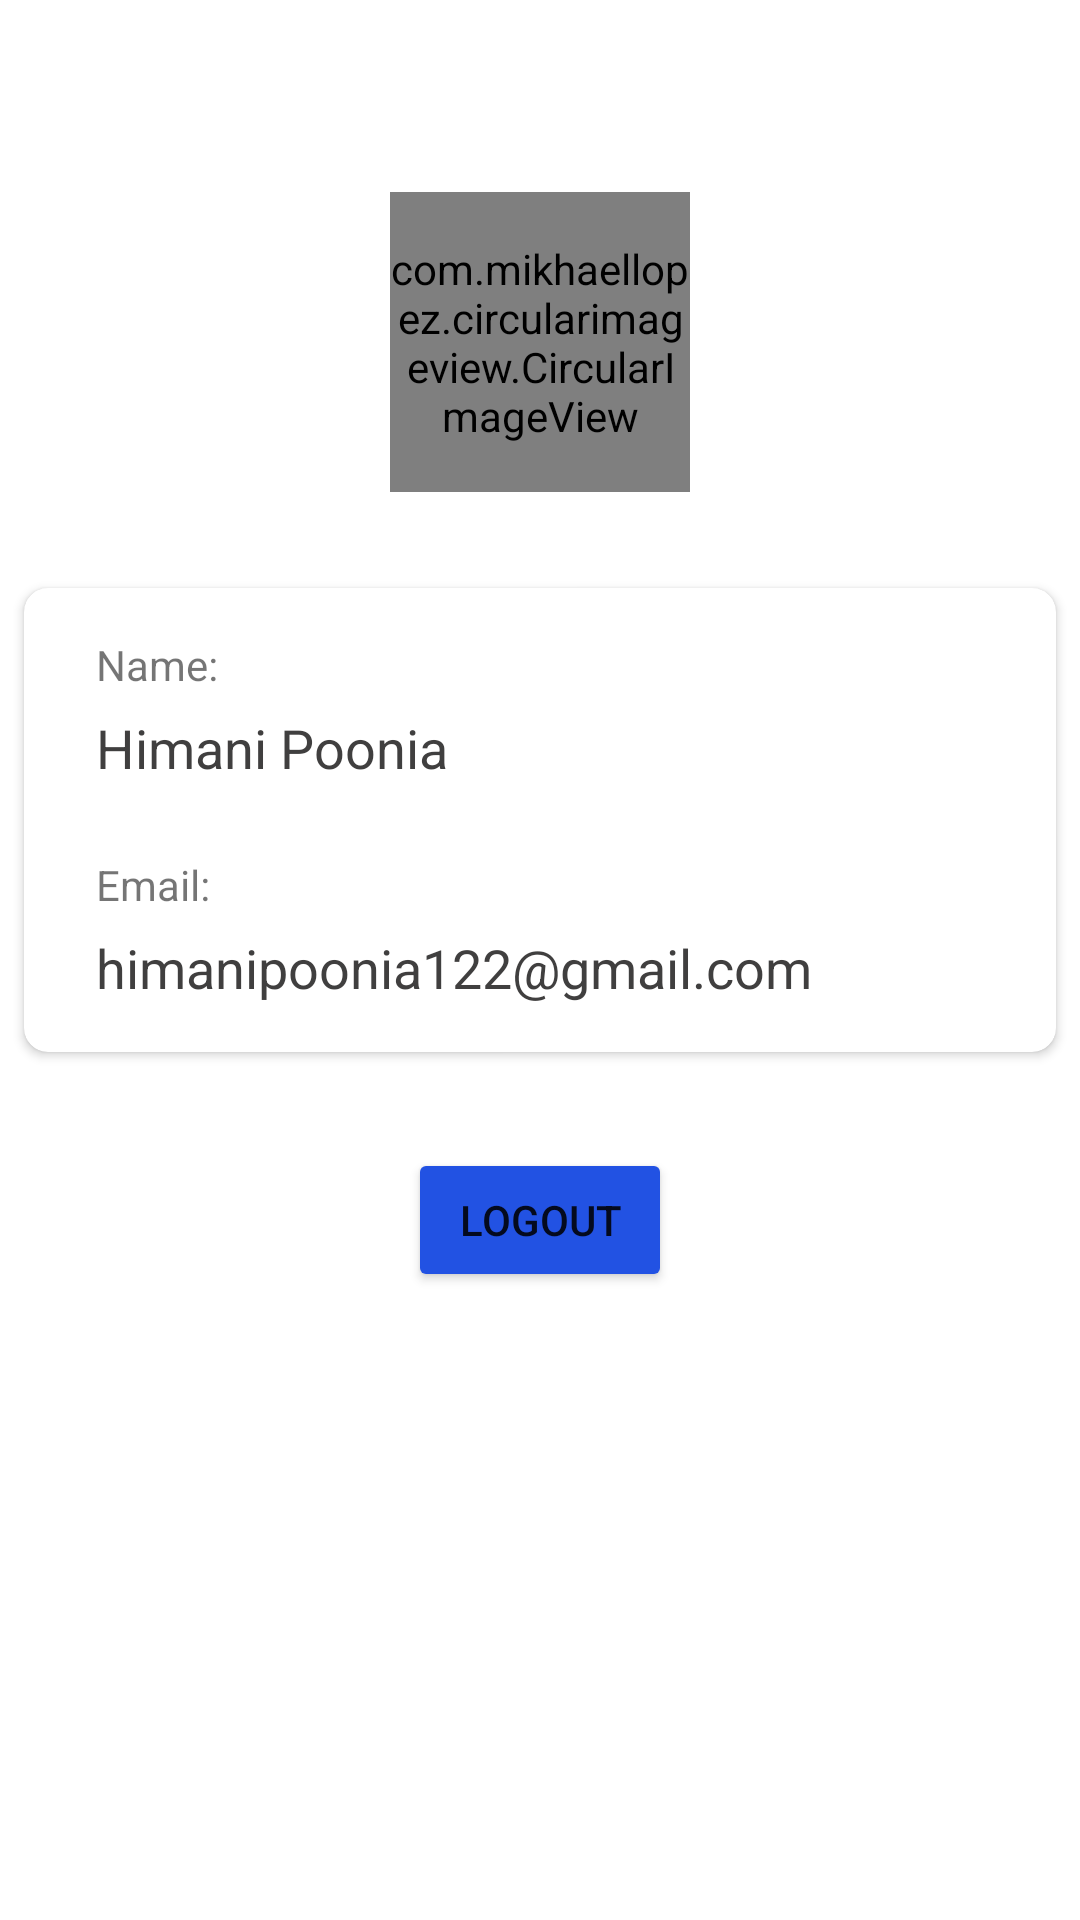

The Android layout XML behind this screen, and the referenced resources:
<!-- AndroidManifest.xml: application theme Theme.ClassTask -->
<!-- res/layout/activity_profile.xml -->
<?xml version="1.0" encoding="utf-8"?>
<androidx.constraintlayout.widget.ConstraintLayout xmlns:android="http://schemas.android.com/apk/res/android"
    xmlns:app="http://schemas.android.com/apk/res-auto"
    xmlns:tools="http://schemas.android.com/tools"
    android:layout_width="match_parent"
    android:layout_height="match_parent"
    tools:context=".ProfileActivity">

    <com.mikhaellopez.circularimageview.CircularImageView
        android:id="@+id/ivProfile"
        android:layout_width="100dp"
        android:layout_height="100dp"
        android:layout_marginTop="64dp"
        android:src="@drawable/profile"
        app:layout_constraintEnd_toEndOf="parent"
        app:layout_constraintHorizontal_bias="0.5"
        app:layout_constraintStart_toStartOf="parent"
        app:layout_constraintTop_toTopOf="parent" />

    <androidx.cardview.widget.CardView
        android:id="@+id/cv"
        android:layout_width="0dp"
        android:layout_height="wrap_content"
        android:layout_marginStart="8dp"
        android:layout_marginTop="32dp"
        android:layout_marginEnd="8dp"
        app:cardCornerRadius="8dp"
        app:layout_constraintEnd_toEndOf="parent"
        app:layout_constraintStart_toStartOf="parent"
        app:layout_constraintTop_toBottomOf="@+id/ivProfile">

        <androidx.constraintlayout.widget.ConstraintLayout
            android:id="@+id/constraintLayout3"
            android:layout_width="match_parent"
            android:layout_height="wrap_content"
            android:layout_marginStart="16dp"
            android:layout_marginTop="16dp"
            android:layout_marginEnd="16dp"
            android:layout_marginBottom="16dp">

            <androidx.constraintlayout.widget.ConstraintLayout
                android:id="@+id/constraintLayout2"
                android:layout_width="0dp"
                android:layout_height="match_parent"
                app:layout_constraintEnd_toEndOf="parent"
                app:layout_constraintStart_toStartOf="parent"
                app:layout_constraintTop_toTopOf="parent">

                <TextView
                    android:id="@+id/textView2"
                    android:layout_width="wrap_content"
                    android:layout_height="wrap_content"
                    android:layout_marginStart="8dp"
                    android:text="Name: "
                    android:textSize="14sp"
                    app:layout_constraintStart_toStartOf="parent"
                    app:layout_constraintTop_toTopOf="parent" />

                <TextView
                    android:id="@+id/tvProfileName"
                    android:layout_width="0dp"
                    android:layout_height="wrap_content"
                    android:layout_marginStart="8dp"
                    android:layout_marginTop="6dp"
                    android:text="Himani Poonia"
                    android:textColor="#403F3F"
                    android:textSize="18sp"
                    app:layout_constraintStart_toStartOf="parent"
                    app:layout_constraintTop_toBottomOf="@+id/textView2" />
            </androidx.constraintlayout.widget.ConstraintLayout>

            <androidx.constraintlayout.widget.ConstraintLayout
                android:id="@+id/constraintLayout"
                android:layout_width="match_parent"
                android:layout_height="match_parent"
                android:layout_marginTop="24dp"
                app:layout_constraintEnd_toEndOf="parent"
                app:layout_constraintHorizontal_bias="0.0"
                app:layout_constraintStart_toStartOf="parent"
                app:layout_constraintTop_toBottomOf="@+id/constraintLayout2">

                <TextView
                    android:id="@+id/textView3"
                    android:layout_width="wrap_content"
                    android:layout_height="wrap_content"
                    android:layout_marginStart="8dp"
                    android:text="Email: "
                    android:textSize="14sp"
                    app:layout_constraintStart_toStartOf="parent"
                    app:layout_constraintTop_toTopOf="parent" />

                <TextView
                    android:id="@+id/tvProfileEmail"
                    android:layout_width="0dp"
                    android:layout_height="wrap_content"
                    android:layout_marginStart="8dp"
                    android:layout_marginTop="6dp"
                    android:text="himanipoonia122@gmail.com"
                    android:textColor="#403F3F"
                    android:textSize="18sp"
                    app:layout_constraintStart_toStartOf="parent"
                    app:layout_constraintTop_toBottomOf="@+id/textView3" />
            </androidx.constraintlayout.widget.ConstraintLayout>

        </androidx.constraintlayout.widget.ConstraintLayout>
    </androidx.cardview.widget.CardView>

    <Button
        android:id="@+id/logoutButton"
        android:layout_width="wrap_content"
        android:layout_height="wrap_content"
        android:layout_marginStart="64dp"
        android:layout_marginTop="32dp"
        android:layout_marginEnd="64dp"
        android:backgroundTint="#2252E3"
        android:text="Logout"
        app:cornerRadius="16dp"
        app:layout_constraintEnd_toEndOf="parent"
        app:layout_constraintHorizontal_bias="0.5"
        app:layout_constraintStart_toStartOf="parent"
        app:layout_constraintTop_toBottomOf="@+id/cv" />
</androidx.constraintlayout.widget.ConstraintLayout>
<!-- resources referenced by this layout -->
<resources>
  <style name="Theme.ClassTask" parent="Theme.MaterialComponents.DayNight.DarkActionBar">
          
          <item name="colorPrimary">#36435E</item>
          <item name="colorPrimaryVariant">#505F7E</item>
          <item name="colorOnPrimary">@color/white</item>
          
          <item name="colorSecondary">@color/teal_200</item>
          <item name="colorSecondaryVariant">@color/teal_700</item>
          <item name="colorOnSecondary">@color/black</item>
          
          <item name="android:statusBarColor" tools:targetApi="l">?attr/colorPrimaryVariant</item>
          
      </style>
  <color name="white">#FFFFFFFF</color>
  <color name="teal_200">#FF03DAC5</color>
  <color name="teal_700">#FF018786</color>
  <color name="black">#FF000000</color>
</resources>
